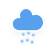
t = 0.00 s
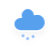
t = 1.25 s
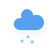
t = 2.25 s
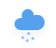
t = 4.25 s
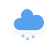
t = 5.25 s
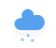
t = 7.25 s

The animated SVG that drew these frames (rendered in a browser with its animation timeline set to each time). Animation: 2 CSS @keyframes rules; one cycle of 8.25 s, repeats indefinitely.

<?xml version="1.0" encoding="UTF-8"?>
<!-- (c) ammap.com | SVG weather icons -->
<svg width="56" height="48" version="1.1" xmlns="http://www.w3.org/2000/svg">
   <defs>
      <filter id="blur" x="-.24684" y="-.22776" width="1.4937" height="1.5756">
         <feGaussianBlur in="SourceAlpha" stdDeviation="3" />
         <feOffset dx="0" dy="4" result="offsetblur" />
         <feComponentTransfer>
            <feFuncA slope="0.05" type="linear" />
         </feComponentTransfer>
         <feMerge>
            <feMergeNode />
            <feMergeNode in="SourceGraphic" />
         </feMerge>
      </filter>
      <style type="text/css">
         <![CDATA[
         /*
      /*
** CLOUDS
*/
      @keyframes am-weather-cloud {
        0% {
          -webkit-transform: translate(0px, 0px);
          -moz-transform: translate(0px, 0px);
          -ms-transform: translate(0px, 0px);
          transform: translate(0px, 0px);
        }

        50% {
          -webkit-transform: translate(2px, 0px);
          -moz-transform: translate(2px, 0px);
          -ms-transform: translate(2px, 0px);
          transform: translate(2px, 0px);
        }

        100% {
          -webkit-transform: translate(0px, 0px);
          -moz-transform: translate(0px, 0px);
          -ms-transform: translate(0px, 0px);
          transform: translate(0px, 0px);
        }
      }

      .am-weather-cloud {
        -webkit-animation-name: am-weather-cloud;
        -moz-animation-name: am-weather-cloud;
        animation-name: am-weather-cloud;
        -webkit-animation-duration: 3s;
        -moz-animation-duration: 3s;
        animation-duration: 3s;
        -webkit-animation-timing-function: linear;
        -moz-animation-timing-function: linear;
        animation-timing-function: linear;
        -webkit-animation-iteration-count: infinite;
        -moz-animation-iteration-count: infinite;
        animation-iteration-count: infinite;
      }

         /*
** RAIN
*/
         @keyframes am-weather-rain {
            0% {
               stroke-dashoffset: 0;
            }

            100% {
               stroke-dashoffset: -100;
            }
         }

         .am-weather-rain-1 {
            -webkit-animation-name: am-weather-rain;
            -moz-animation-name: am-weather-rain;
            -ms-animation-name: am-weather-rain;
            animation-name: am-weather-rain;
            -webkit-animation-duration: 8s;
            -moz-animation-duration: 8s;
            -ms-animation-duration: 8s;
            animation-duration: 8s;
            -webkit-animation-timing-function: linear;
            -moz-animation-timing-function: linear;
            -ms-animation-timing-function: linear;
            animation-timing-function: linear;
            -webkit-animation-iteration-count: infinite;
            -moz-animation-iteration-count: infinite;
            -ms-animation-iteration-count: infinite;
            animation-iteration-count: infinite;
         }

         .am-weather-rain-2 {
            -webkit-animation-name: am-weather-rain;
            -moz-animation-name: am-weather-rain;
            -ms-animation-name: am-weather-rain;
            animation-name: am-weather-rain;
            -webkit-animation-delay: 0.25s;
            -moz-animation-delay: 0.25s;
            -ms-animation-delay: 0.25s;
            animation-delay: 0.25s;
            -webkit-animation-duration: 8s;
            -moz-animation-duration: 8s;
            -ms-animation-duration: 8s;
            animation-duration: 8s;
            -webkit-animation-timing-function: linear;
            -moz-animation-timing-function: linear;
            -ms-animation-timing-function: linear;
            animation-timing-function: linear;
            -webkit-animation-iteration-count: infinite;
            -moz-animation-iteration-count: infinite;
            -ms-animation-iteration-count: infinite;
            animation-iteration-count: infinite;
         }
         ]]>
      </style>
   </defs>
   <g transform="translate(16,-2)" filter="url(#blur)">
    <g class="am-weather-cloud"
      style="-moz-animation-duration:3s;-moz-animation-iteration-count:infinite;-moz-animation-name:am-weather-cloud;-moz-animation-timing-function:linear;-webkit-animation-duration:3s;-webkit-animation-iteration-count:infinite;-webkit-animation-name:am-weather-cloud;-webkit-animation-timing-function:linear">
      <path transform="translate(-20,-11)"
        d="m47.7 35.4c0-4.6-3.7-8.2-8.2-8.2-1 0-1.9 0.2-2.8 0.5-0.3-3.4-3.1-6.2-6.6-6.2-3.7 0-6.7 3-6.7 6.7 0 0.8 0.2 1.6 0.4 2.3-0.3-0.1-0.7-0.1-1-0.1-3.7 0-6.7 3-6.7 6.7 0 3.6 2.9 6.6 6.5 6.7h17.2c4.4-0.5 7.9-4 7.9-8.4z"
        fill="#57a0ee" stroke="#fff" stroke-linejoin="round" stroke-width="1.2" />
    </g>
      <g transform="rotate(10,-247.39,200.17) translate(-20,-6.5)" fill="none" stroke="#91c0f8"
         stroke-dasharray="0.1, 7" stroke-linecap="round" stroke-width="3">
         <line class="am-weather-rain-1" transform="translate(-5,1)" y2="8"
            style="-moz-animation-duration:8s;-moz-animation-iteration-count:infinite;-moz-animation-name:am-weather-rain;-moz-animation-timing-function:linear;-ms-animation-duration:8s;-ms-animation-iteration-count:infinite;-ms-animation-name:am-weather-rain;-ms-animation-timing-function:linear;-webkit-animation-duration:8s;-webkit-animation-iteration-count:infinite;-webkit-animation-name:am-weather-rain;-webkit-animation-timing-function:linear" />
         <line class="am-weather-rain-2" transform="translate(0,-1)" y2="8"
            style="-moz-animation-delay:0.25s;-moz-animation-duration:8s;-moz-animation-iteration-count:infinite;-moz-animation-name:am-weather-rain;-moz-animation-timing-function:linear;-ms-animation-delay:0.25s;-ms-animation-duration:8s;-ms-animation-iteration-count:infinite;-ms-animation-name:am-weather-rain;-ms-animation-timing-function:linear;-webkit-animation-delay:0.25s;-webkit-animation-duration:8s;-webkit-animation-iteration-count:infinite;-webkit-animation-name:am-weather-rain;-webkit-animation-timing-function:linear" />
         <line class="am-weather-rain-1" transform="translate(5)" y2="8"
            style="-moz-animation-duration:8s;-moz-animation-iteration-count:infinite;-moz-animation-name:am-weather-rain;-moz-animation-timing-function:linear;-ms-animation-duration:8s;-ms-animation-iteration-count:infinite;-ms-animation-name:am-weather-rain;-ms-animation-timing-function:linear;-webkit-animation-duration:8s;-webkit-animation-iteration-count:infinite;-webkit-animation-name:am-weather-rain;-webkit-animation-timing-function:linear" />
      </g>
   </g>
</svg>